Run: headless pygame with SDL's dummy video driver; simulated clock (each Clock.tick advances the game by its frame time, no real sleeping); random seed 0; keys injected as events and as key.get_pressed() state; no mouse input.
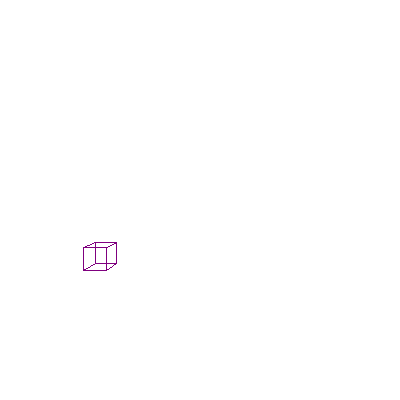
Frame 1 of 4 · flips 1–60 · no input
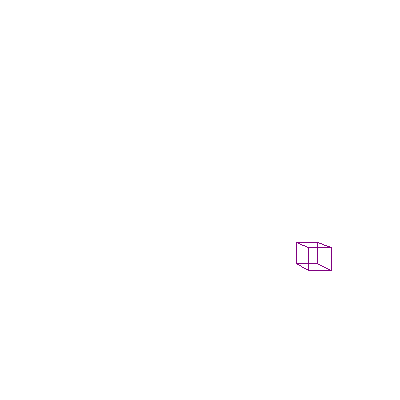
Frame 2 of 4 · flips 61–180 · tapped SPACE, RETURN · held RIGHT (→), D
Frame 3 of 4 · flips 181–300 · held DOWN (↓), S · screen unchanged from frame 2, image omitted
Frame 4 of 4 · flips 301–420 · held LEFT (←), A, UP (↑), W · screen same as frame 1, image omitted

The pygame program that drew these frames:

import pygame, sys, math

pygame.init()

w,h = 400, 400; cx,cy = w//2, h//2
screen = pygame.display.set_mode((w, h))
clock = pygame.time.Clock()


class PerspectiveCamera:
    def __init__(self, position=(0,0,0), rotation=(0, 0)):
        self.position = list(position)
        self.rotation = list(rotation)


class Cube:
    def __init__(self, n=1):
        self.n = n
        self.vertices = self.__generate_vertices()
        self.connections = self.__generate_edge_connections()

    def update(self, dt, key):
        s = dt * 10
        if key[pygame.K_LEFT]:
            lst = []
            for item in self.vertices:
                lst.append((item[0] - s, item[1], item[2]))
            self.vertices = lst
        if key[pygame.K_RIGHT]:
            lst = []
            for item in self.vertices:
                lst.append((item[0] + s, item[1], item[2]))
            self.vertices = lst

    def __generate_vertices(self):
        vertices = []
        for i in [0, 4, 6, 2, 1, 5, 7, 3]:
            s = "%03d" % int(str(bin(i))[2:])
            new_tuple = ()
            for char in s:
                multiplier = 1 * self.n if char is '1' else -1 * self.n
                new_tuple += (multiplier,)
            vertices += (new_tuple,)
        return vertices

    @staticmethod
    def __generate_edge_connections():
        out = []
        for i in range(4):
            out.append((i % 4, (i + 1) % 4))
        for i in range(4):
            out.append((i % 4 + 4, (i + 1) % 4 + 4))
        for i in range(0, 4):
            out.append((out[i][0], out[i + 4][0]))
        for item in out:
            print(item)
        return out


n = Cube()
cam = PerspectiveCamera((9, -5, -5))

print(n.vertices)
print(n.connections)
while True:
    dt = clock.tick()/1000
    for event in pygame.event.get():
        if event.type == pygame.QUIT:
            pygame.quit(); sys.exit()

    screen.fill((255, 255, 255))

    for x,y,z in n.vertices:
        z += 5
        f = 200 / z

        x,y = x*f,y*f

    for connection in n.connections:
        point_a = n.vertices[connection[0]]
        point_b = n.vertices[connection[1]]

        points = []
        for x,y,z in (point_a, point_b):
            x -= cam.position[0]
            y -= cam.position[1]
            z -= cam.position[2]

            z += 13
            f = 200 / z
            x = x * f
            y = y * f
            points += [(cx + int(x), cy + int(y))]
        pygame.draw.line(screen, (127,0,127), points[0], points[1], 1)

    pygame.display.flip()
    key = pygame.key.get_pressed()
    n.update(dt, key)
